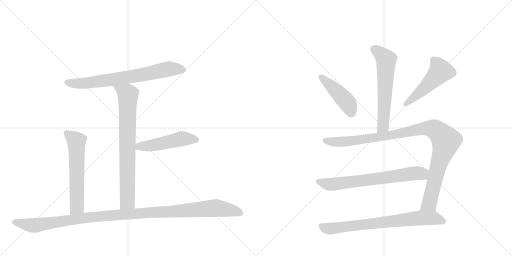
t = 0.00 s
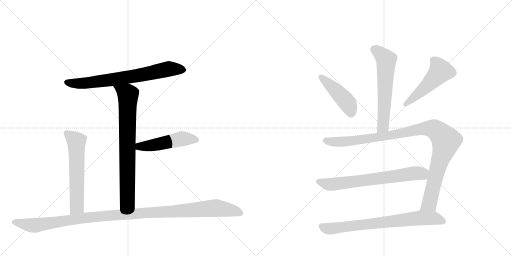
t = 1.90 s
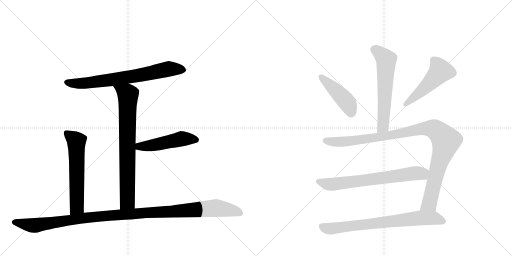
t = 3.79 s
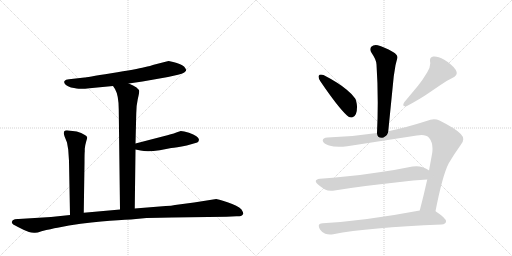
t = 5.68 s
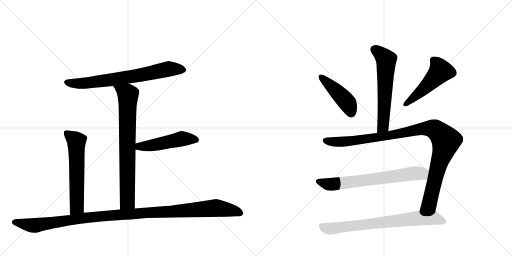
t = 7.58 s
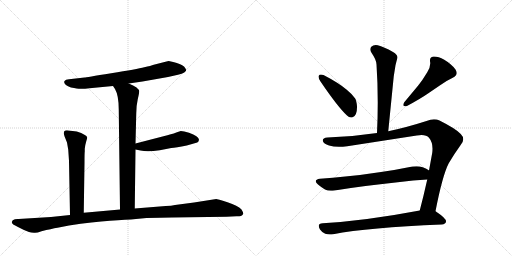
t = 9.47 s

The animated SVG that drew these frames (rendered in a browser with its animation timeline set to each time). Animation: 11 CSS @keyframes rules; one cycle of 9.47 s.

<svg version="1.1" viewBox="0 0 2048 1024" xmlns="http://www.w3.org/2000/svg">
  <g stroke="lightgray" stroke-dasharray="1,1" stroke-width="1" transform="scale(4, 4)">
    <line x1="0" y1="0" x2="256" y2="256"></line>
    <line x1="256" y1="0" x2="0" y2="256"></line>
    <line x1="128" y1="0" x2="128" y2="256"></line>
    <line x1="0" y1="128" x2="256" y2="128"></line>
    <line x1="256" y1="0" x2="512" y2="256"></line>
    <line x1="512" y1="0" x2="256" y2="256"></line>
    <line x1="384" y1="0" x2="384" y2="256"></line>
    <line x1="256" y1="128" x2="512" y2="128"></line>
  </g>
<g transform="scale(1, -1) translate(0, -850)">
   <style type="text/css">
    @keyframes keyframes0 {
      from {
       stroke: black;
       stroke-dashoffset: 730;
       stroke-width: 128;
       }
       70% {
       animation-timing-function: step-end;
       stroke: black;
       stroke-dashoffset: 0;
       stroke-width: 128;
       }
       to {
       stroke: black;
       stroke-width: 1024;
       }
       }
       #make-me-a-hanzi-animation-0 {
         animation: keyframes0 0.844076s both;
         animation-delay: 0.000000s;
         animation-timing-function: linear;
       }
    @keyframes keyframes1 {
      from {
       stroke: black;
       stroke-dashoffset: 776;
       stroke-width: 128;
       }
       72% {
       animation-timing-function: step-end;
       stroke: black;
       stroke-dashoffset: 0;
       stroke-width: 128;
       }
       to {
       stroke: black;
       stroke-width: 1024;
       }
       }
       #make-me-a-hanzi-animation-1 {
         animation: keyframes1 0.881510s both;
         animation-delay: 0.844076s;
         animation-timing-function: linear;
       }
    @keyframes keyframes2 {
      from {
       stroke: black;
       stroke-dashoffset: 497;
       stroke-width: 128;
       }
       62% {
       animation-timing-function: step-end;
       stroke: black;
       stroke-dashoffset: 0;
       stroke-width: 128;
       }
       to {
       stroke: black;
       stroke-width: 1024;
       }
       }
       #make-me-a-hanzi-animation-2 {
         animation: keyframes2 0.654460s both;
         animation-delay: 1.725586s;
         animation-timing-function: linear;
       }
    @keyframes keyframes3 {
      from {
       stroke: black;
       stroke-dashoffset: 605;
       stroke-width: 128;
       }
       66% {
       animation-timing-function: step-end;
       stroke: black;
       stroke-dashoffset: 0;
       stroke-width: 128;
       }
       to {
       stroke: black;
       stroke-width: 1024;
       }
       }
       #make-me-a-hanzi-animation-3 {
         animation: keyframes3 0.742350s both;
         animation-delay: 2.380046s;
         animation-timing-function: linear;
       }
    @keyframes keyframes4 {
      from {
       stroke: black;
       stroke-dashoffset: 1170;
       stroke-width: 128;
       }
       79% {
       animation-timing-function: step-end;
       stroke: black;
       stroke-dashoffset: 0;
       stroke-width: 128;
       }
       to {
       stroke: black;
       stroke-width: 1024;
       }
       }
       #make-me-a-hanzi-animation-4 {
         animation: keyframes4 1.202148s both;
         animation-delay: 3.122396s;
         animation-timing-function: linear;
       }
    @keyframes keyframes5 {
      from {
       stroke: black;
       stroke-dashoffset: 609;
       stroke-width: 128;
       }
       66% {
       animation-timing-function: step-end;
       stroke: black;
       stroke-dashoffset: 0;
       stroke-width: 128;
       }
       to {
       stroke: black;
       stroke-width: 1024;
       }
       }
       #make-me-a-hanzi-animation-5 {
         animation: keyframes5 0.745605s both;
         animation-delay: 4.324544s;
         animation-timing-function: linear;
       }
    @keyframes keyframes6 {
      from {
       stroke: black;
       stroke-dashoffset: 449;
       stroke-width: 128;
       }
       59% {
       animation-timing-function: step-end;
       stroke: black;
       stroke-dashoffset: 0;
       stroke-width: 128;
       }
       to {
       stroke: black;
       stroke-width: 1024;
       }
       }
       #make-me-a-hanzi-animation-6 {
         animation: keyframes6 0.615397s both;
         animation-delay: 5.070150s;
         animation-timing-function: linear;
       }
    @keyframes keyframes7 {
      from {
       stroke: black;
       stroke-dashoffset: 502;
       stroke-width: 128;
       }
       62% {
       animation-timing-function: step-end;
       stroke: black;
       stroke-dashoffset: 0;
       stroke-width: 128;
       }
       to {
       stroke: black;
       stroke-width: 1024;
       }
       }
       #make-me-a-hanzi-animation-7 {
         animation: keyframes7 0.658529s both;
         animation-delay: 5.685547s;
         animation-timing-function: linear;
       }
    @keyframes keyframes8 {
      from {
       stroke: black;
       stroke-dashoffset: 1058;
       stroke-width: 128;
       }
       77% {
       animation-timing-function: step-end;
       stroke: black;
       stroke-dashoffset: 0;
       stroke-width: 128;
       }
       to {
       stroke: black;
       stroke-width: 1024;
       }
       }
       #make-me-a-hanzi-animation-8 {
         animation: keyframes8 1.111003s both;
         animation-delay: 6.344076s;
         animation-timing-function: linear;
       }
    @keyframes keyframes9 {
      from {
       stroke: black;
       stroke-dashoffset: 697;
       stroke-width: 128;
       }
       69% {
       animation-timing-function: step-end;
       stroke: black;
       stroke-dashoffset: 0;
       stroke-width: 128;
       }
       to {
       stroke: black;
       stroke-width: 1024;
       }
       }
       #make-me-a-hanzi-animation-9 {
         animation: keyframes9 0.817220s both;
         animation-delay: 7.455078s;
         animation-timing-function: linear;
       }
    @keyframes keyframes10 {
      from {
       stroke: black;
       stroke-dashoffset: 748;
       stroke-width: 128;
       }
       71% {
       animation-timing-function: step-end;
       stroke: black;
       stroke-dashoffset: 0;
       stroke-width: 128;
       }
       to {
       stroke: black;
       stroke-width: 1024;
       }
       }
       #make-me-a-hanzi-animation-10 {
         animation: keyframes10 0.858724s both;
         animation-delay: 8.272298s;
         animation-timing-function: linear;
       }
</style>
<path d="M 515 516 L 570 524 L 672 542 L 712 551 Q 729 554 737 560 Q 744 566 744 567 L 744 572 Q 742 577 737 583 Q 729 591 704 599 Q 678 606 675 606 Q 672 606 662 603 L 615 591 Q 604 587 577 581 Q 549 574 445 557 Q 341 540 338 540 L 276 533 Q 262 532 258 526 Q 251 513 284 500 Q 310 495 321 495 Q 332 494 358 497 L 452 506 L 515 516 Z" fill="lightgray"></path> 
<path d="M 539 16 L 542 252 L 542 276 L 545 396 Q 545 427 551 453 Q 557 479 557 485 Q 557 491 546 500 Q 534 509 515 516 C 487 528 436 531 452 506 L 460 494 Q 475 468 475 412 L 480 12 C 480 -18 539 -14 539 16 Z" fill="lightgray"></path> 
<path d="M 542 252 L 562 248 Q 589 241 639 249 L 685 258 Q 703 259 747 268 L 789 280 Q 795 282 796 291 Q 795 306 756 319 Q 735 326 723 326 L 705 320 Q 687 313 654 305 L 542 276 C 513 268 513 258 542 252 Z" fill="lightgray"></path> 
<path d="M 307 324 L 274 328 Q 262 330 257 325 Q 255 320 255 316 L 258 305 L 268 280 L 273 251 L 276 206 L 280 -10 C 281 -40 335 -31 335 -1 L 338 200 Q 338 239 339 244 L 339 255 Q 341 272 345 285 Q 349 298 349 300 Q 347 311 307 324 Z" fill="lightgray"></path> 
<path d="M 280 -10 L 204 -18 L 74 -26 Q 60 -25 51 -31 L 47 -38 Q 47 -42 51 -46 Q 55 -50 82 -63 Q 108 -76 116 -78 Q 124 -81 136 -81 Q 145 -83 166 -75 Q 206 -65 230 -61 L 276 -52 Q 373 -37 440 -33 Q 507 -29 544 -26 L 586 -22 Q 642 -20 688 -20 L 906 -17 L 946 -15 Q 953 -16 964 -14 Q 971 -10 973 -5 Q 974 -1 966 12 Q 951 28 910 41 Q 868 54 865 54 L 776 40 L 700 30 Q 686 26 663 26 L 539 16 L 480 12 L 335 -1 L 280 -10 Z" fill="lightgray"></path> 
<path d="M 1553 325 L 1575 545 L 1582 589 Q 1586 606 1589 616 Q 1590 618 1590 620 Q 1590 632 1572 642 Q 1535 663 1511 669 Q 1507 670 1503 670 Q 1492 670 1485 663 Q 1481 658 1481 652 Q 1481 646 1486 639 Q 1506 610 1506 592 Q 1511 519 1511 440 Q 1511 381 1508 318 C 1507 288 1550 295 1553 325 Z" fill="lightgray"></path> 
<path d="M 1275 547 Q 1274 545 1274 543 Q 1274 536 1282 524 Q 1352 421 1388 388 Q 1396 380 1404 380 Q 1408 380 1412 382 Q 1428 389 1428 421 L 1428 425 Q 1426 448 1420 457 Q 1409 473 1387 491 Q 1354 519 1294 550 Q 1288 552 1284 552 Q 1277 552 1275 547 Z" fill="lightgray"></path> 
<path d="M 1811 539 Q 1827 547 1827 558 Q 1827 564 1822 572 Q 1807 593 1777 611 Q 1753 624 1738 624 L 1733 624 Q 1720 621 1720 610 L 1720 605 Q 1721 601 1721 596 Q 1721 580 1709 561 Q 1690 529 1672 507 L 1617 441 Q 1613 434 1613 430 Q 1613 425 1621 425 L 1626 425 Q 1682 455 1712 476 L 1759 508 Q 1783 526 1811 539 Z" fill="lightgray"></path> 
<path d="M 1667 308 Q 1678 310 1686 310 Q 1707 310 1716 299 Q 1730 282 1730 256 Q 1730 248 1729 239 L 1716 168 L 1709 132 Q 1694 65 1679 8 C 1671 -21 1736 -24 1742 5 Q 1770 149 1795 197 Q 1818 236 1842 269 Q 1853 281 1853 293 Q 1853 304 1843 314 Q 1824 335 1758 368 Q 1748 373 1736 373 Q 1722 373 1706 366 Q 1625 340 1553 325 L 1508 318 Q 1410 303 1310 300 Q 1291 299 1291 288 L 1291 287 Q 1294 275 1316 268 Q 1333 263 1356 263 Q 1371 263 1389 265 L 1667 308 Z" fill="lightgray"></path> 
<path d="M 1716 168 L 1715 169 Q 1707 175 1691 181 Q 1679 185 1666 185 Q 1658 185 1650 184 Q 1587 171 1524 162 Q 1448 150 1381 144 Q 1332 138 1280 135 Q 1263 133 1263 125 Q 1263 120 1272 112 Q 1285 101 1300 92 Q 1310 87 1324 87 Q 1331 87 1338 88 Q 1447 106 1591 121 Q 1655 129 1709 132 C 1739 134 1741 152 1716 168 Z" fill="lightgray"></path> 
<path d="M 1679 8 Q 1462 -33 1291 -43 Q 1275 -44 1275 -53 Q 1275 -59 1280 -68 Q 1289 -81 1301 -85 Q 1310 -88 1320 -88 Q 1326 -88 1333 -87 Q 1472 -60 1767 -48 Q 1783 -46 1784 -36 L 1784 -35 Q 1784 -23 1745 3 L 1742 5 C 1725 17 1708 14 1679 8 Z" fill="lightgray"></path> 
      <clipPath id="make-me-a-hanzi-clip-0">
      <path d="M 515 516 L 570 524 L 672 542 L 712 551 Q 729 554 737 560 Q 744 566 744 567 L 744 572 Q 742 577 737 583 Q 729 591 704 599 Q 678 606 675 606 Q 672 606 662 603 L 615 591 Q 604 587 577 581 Q 549 574 445 557 Q 341 540 338 540 L 276 533 Q 262 532 258 526 Q 251 513 284 500 Q 310 495 321 495 Q 332 494 358 497 L 452 506 L 515 516 Z" fill="lightgray"></path>
      </clipPath>
      <path clip-path="url(#make-me-a-hanzi-clip-0)" d="M 266 521 L 348 518 L 559 549 L 686 575 L 735 570 " fill="none" id="make-me-a-hanzi-animation-0" stroke-dasharray="602 1204" stroke-linecap="round"></path>

      <clipPath id="make-me-a-hanzi-clip-1">
      <path d="M 539 16 L 542 252 L 542 276 L 545 396 Q 545 427 551 453 Q 557 479 557 485 Q 557 491 546 500 Q 534 509 515 516 C 487 528 436 531 452 506 L 460 494 Q 475 468 475 412 L 480 12 C 480 -18 539 -14 539 16 Z" fill="lightgray"></path>
      </clipPath>
      <path clip-path="url(#make-me-a-hanzi-clip-1)" d="M 461 503 L 512 469 L 510 44 L 487 20 " fill="none" id="make-me-a-hanzi-animation-1" stroke-dasharray="648 1296" stroke-linecap="round"></path>

      <clipPath id="make-me-a-hanzi-clip-2">
      <path d="M 542 252 L 562 248 Q 589 241 639 249 L 685 258 Q 703 259 747 268 L 789 280 Q 795 282 796 291 Q 795 306 756 319 Q 735 326 723 326 L 705 320 Q 687 313 654 305 L 542 276 C 513 268 513 258 542 252 Z" fill="lightgray"></path>
      </clipPath>
      <path clip-path="url(#make-me-a-hanzi-clip-2)" d="M 548 258 L 557 264 L 609 269 L 727 295 L 784 291 " fill="none" id="make-me-a-hanzi-animation-2" stroke-dasharray="369 738" stroke-linecap="round"></path>

      <clipPath id="make-me-a-hanzi-clip-3">
      <path d="M 307 324 L 274 328 Q 262 330 257 325 Q 255 320 255 316 L 258 305 L 268 280 L 273 251 L 276 206 L 280 -10 C 281 -40 335 -31 335 -1 L 338 200 Q 338 239 339 244 L 339 255 Q 341 272 345 285 Q 349 298 349 300 Q 347 311 307 324 Z" fill="lightgray"></path>
      </clipPath>
      <path clip-path="url(#make-me-a-hanzi-clip-3)" d="M 264 319 L 306 284 L 308 23 L 286 -2 " fill="none" id="make-me-a-hanzi-animation-3" stroke-dasharray="477 954" stroke-linecap="round"></path>

      <clipPath id="make-me-a-hanzi-clip-4">
      <path d="M 280 -10 L 204 -18 L 74 -26 Q 60 -25 51 -31 L 47 -38 Q 47 -42 51 -46 Q 55 -50 82 -63 Q 108 -76 116 -78 Q 124 -81 136 -81 Q 145 -83 166 -75 Q 206 -65 230 -61 L 276 -52 Q 373 -37 440 -33 Q 507 -29 544 -26 L 586 -22 Q 642 -20 688 -20 L 906 -17 L 946 -15 Q 953 -16 964 -14 Q 971 -10 973 -5 Q 974 -1 966 12 Q 951 28 910 41 Q 868 54 865 54 L 776 40 L 700 30 Q 686 26 663 26 L 539 16 L 480 12 L 335 -1 L 280 -10 Z" fill="lightgray"></path>
      </clipPath>
      <path clip-path="url(#make-me-a-hanzi-clip-4)" d="M 56 -38 L 149 -51 L 388 -16 L 862 18 L 925 9 L 963 -4 " fill="none" id="make-me-a-hanzi-animation-4" stroke-dasharray="1042 2084" stroke-linecap="round"></path>

      <clipPath id="make-me-a-hanzi-clip-5">
      <path d="M 1553 325 L 1575 545 L 1582 589 Q 1586 606 1589 616 Q 1590 618 1590 620 Q 1590 632 1572 642 Q 1535 663 1511 669 Q 1507 670 1503 670 Q 1492 670 1485 663 Q 1481 658 1481 652 Q 1481 646 1486 639 Q 1506 610 1506 592 Q 1511 519 1511 440 Q 1511 381 1508 318 C 1507 288 1550 295 1553 325 Z" fill="lightgray"></path>
      </clipPath>
      <path clip-path="url(#make-me-a-hanzi-clip-5)" d="M 1498 652 L 1545 611 L 1533 351 L 1515 326 " fill="none" id="make-me-a-hanzi-animation-5" stroke-dasharray="481 962" stroke-linecap="round"></path>

      <clipPath id="make-me-a-hanzi-clip-6">
      <path d="M 1275 547 Q 1274 545 1274 543 Q 1274 536 1282 524 Q 1352 421 1388 388 Q 1396 380 1404 380 Q 1408 380 1412 382 Q 1428 389 1428 421 L 1428 425 Q 1426 448 1420 457 Q 1409 473 1387 491 Q 1354 519 1294 550 Q 1288 552 1284 552 Q 1277 552 1275 547 Z" fill="lightgray"></path>
      </clipPath>
      <path clip-path="url(#make-me-a-hanzi-clip-6)" d="M 1283 543 L 1388 441 L 1404 397 " fill="none" id="make-me-a-hanzi-animation-6" stroke-dasharray="321 642" stroke-linecap="round"></path>

      <clipPath id="make-me-a-hanzi-clip-7">
      <path d="M 1811 539 Q 1827 547 1827 558 Q 1827 564 1822 572 Q 1807 593 1777 611 Q 1753 624 1738 624 L 1733 624 Q 1720 621 1720 610 L 1720 605 Q 1721 601 1721 596 Q 1721 580 1709 561 Q 1690 529 1672 507 L 1617 441 Q 1613 434 1613 430 Q 1613 425 1621 425 L 1626 425 Q 1682 455 1712 476 L 1759 508 Q 1783 526 1811 539 Z" fill="lightgray"></path>
      </clipPath>
      <path clip-path="url(#make-me-a-hanzi-clip-7)" d="M 1734 610 L 1755 584 L 1761 564 L 1694 493 L 1621 433 " fill="none" id="make-me-a-hanzi-animation-7" stroke-dasharray="374 748" stroke-linecap="round"></path>

      <clipPath id="make-me-a-hanzi-clip-8">
      <path d="M 1667 308 Q 1678 310 1686 310 Q 1707 310 1716 299 Q 1730 282 1730 256 Q 1730 248 1729 239 L 1716 168 L 1709 132 Q 1694 65 1679 8 C 1671 -21 1736 -24 1742 5 Q 1770 149 1795 197 Q 1818 236 1842 269 Q 1853 281 1853 293 Q 1853 304 1843 314 Q 1824 335 1758 368 Q 1748 373 1736 373 Q 1722 373 1706 366 Q 1625 340 1553 325 L 1508 318 Q 1410 303 1310 300 Q 1291 299 1291 288 L 1291 287 Q 1294 275 1316 268 Q 1333 263 1356 263 Q 1371 263 1389 265 L 1667 308 Z" fill="lightgray"></path>
      </clipPath>
      <path clip-path="url(#make-me-a-hanzi-clip-8)" d="M 1302 288 L 1337 282 L 1381 284 L 1549 307 L 1706 337 L 1748 327 L 1784 284 L 1752 183 L 1720 43 L 1687 14 " fill="none" id="make-me-a-hanzi-animation-8" stroke-dasharray="930 1860" stroke-linecap="round"></path>

      <clipPath id="make-me-a-hanzi-clip-9">
      <path d="M 1716 168 L 1715 169 Q 1707 175 1691 181 Q 1679 185 1666 185 Q 1658 185 1650 184 Q 1587 171 1524 162 Q 1448 150 1381 144 Q 1332 138 1280 135 Q 1263 133 1263 125 Q 1263 120 1272 112 Q 1285 101 1300 92 Q 1310 87 1324 87 Q 1331 87 1338 88 Q 1447 106 1591 121 Q 1655 129 1709 132 C 1739 134 1741 152 1716 168 Z" fill="lightgray"></path>
      </clipPath>
      <path clip-path="url(#make-me-a-hanzi-clip-9)" d="M 1274 123 L 1313 113 L 1355 115 L 1710 163 " fill="none" id="make-me-a-hanzi-animation-9" stroke-dasharray="569 1138" stroke-linecap="round"></path>

      <clipPath id="make-me-a-hanzi-clip-10">
      <path d="M 1679 8 Q 1462 -33 1291 -43 Q 1275 -44 1275 -53 Q 1275 -59 1280 -68 Q 1289 -81 1301 -85 Q 1310 -88 1320 -88 Q 1326 -88 1333 -87 Q 1472 -60 1767 -48 Q 1783 -46 1784 -36 L 1784 -35 Q 1784 -23 1745 3 L 1742 5 C 1725 17 1708 14 1679 8 Z" fill="lightgray"></path>
      </clipPath>
      <path clip-path="url(#make-me-a-hanzi-clip-10)" d="M 1288 -56 L 1305 -64 L 1334 -64 L 1685 -22 L 1739 -23 L 1774 -35 " fill="none" id="make-me-a-hanzi-animation-10" stroke-dasharray="620 1240" stroke-linecap="round"></path>

</g>
</svg>
